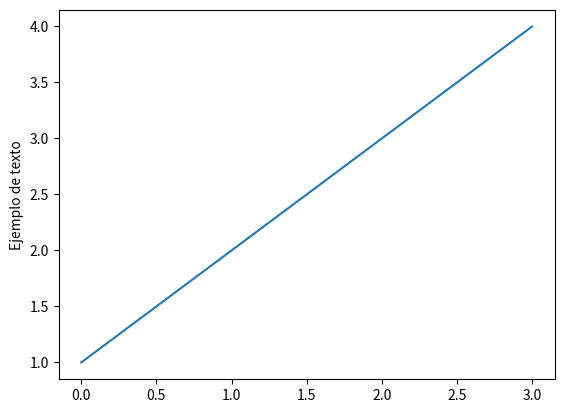

This figure's Python source:
#!/usr/bin/env python3
# -*- coding: utf-8 -*-
"""
Created on Wed Jul 17 11:15:26 2024

[redacted]
"""

import matplotlib.pyplot as plt

plt.plot([1, 2, 3, 4])
plt.ylabel('Ejemplo de texto')
plt.show()